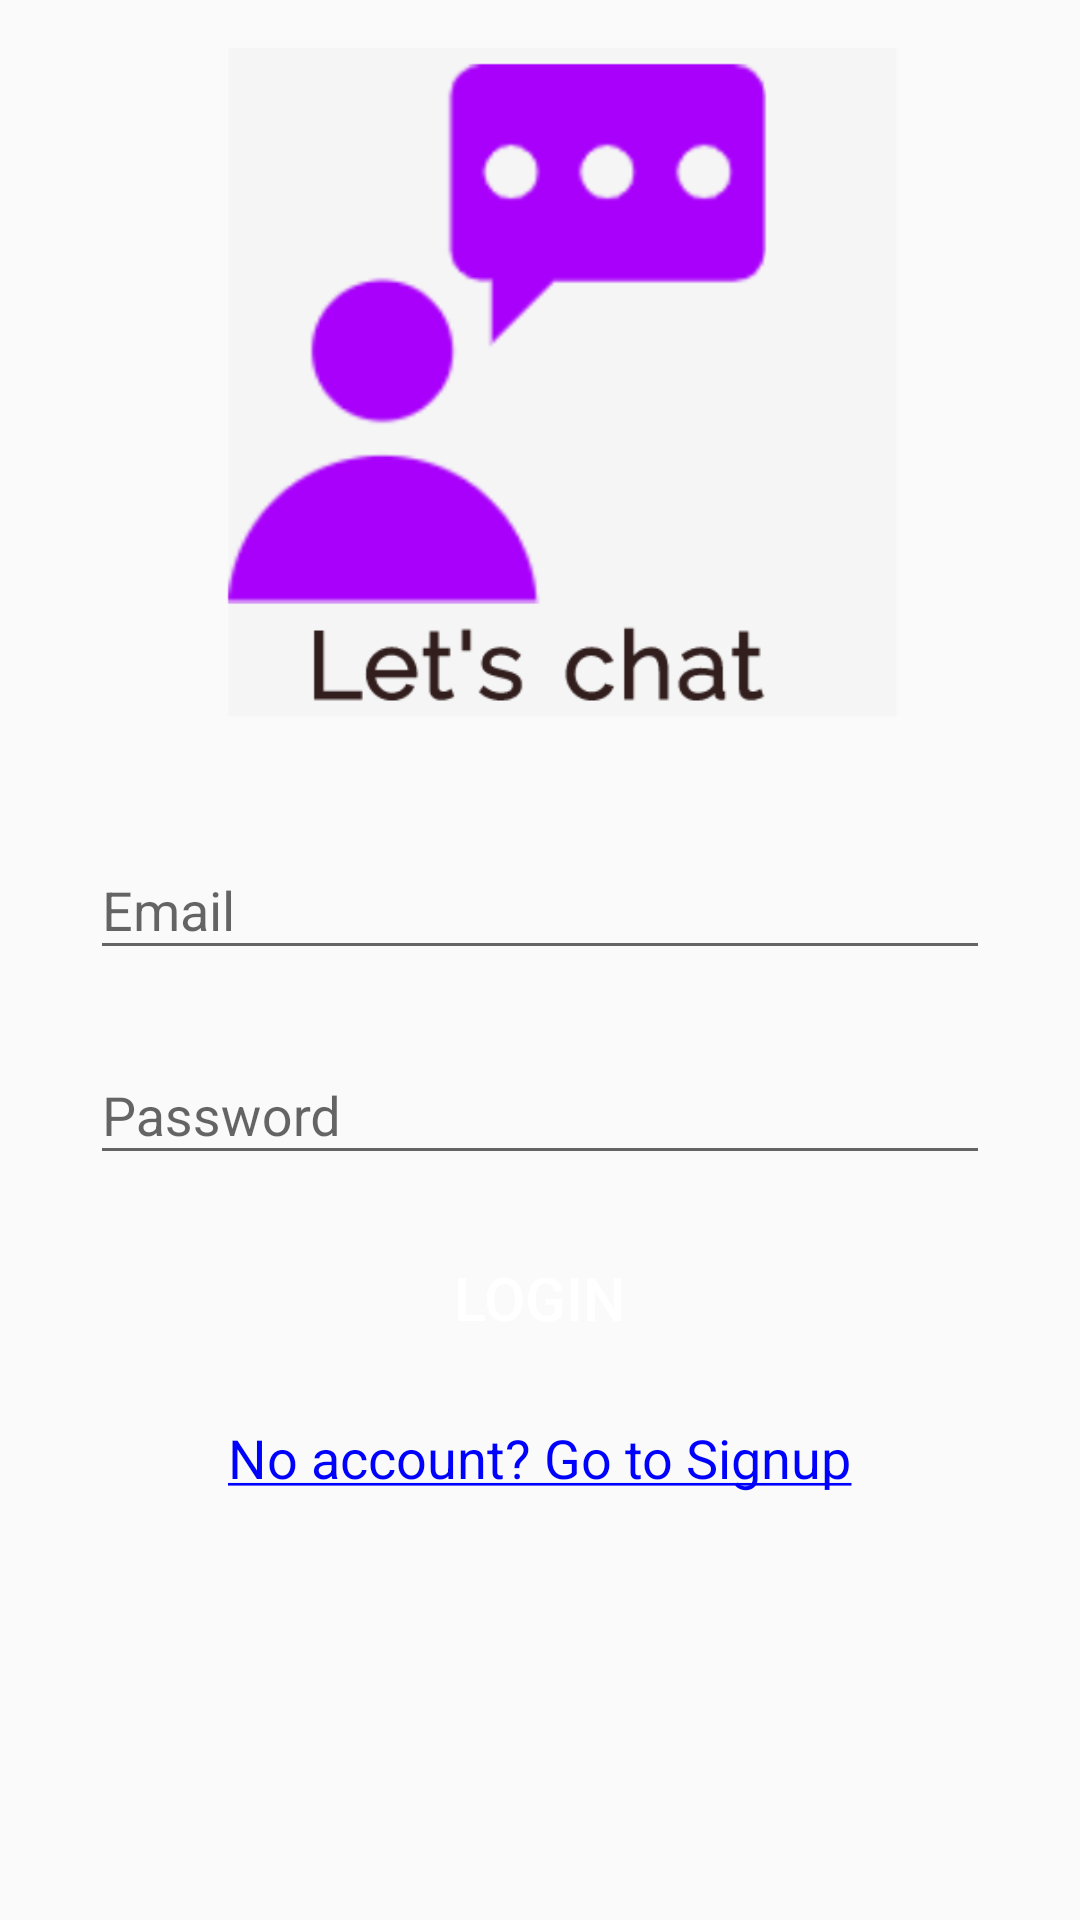

The Android layout XML behind this screen, and the referenced resources:
<!-- AndroidManifest.xml: activity theme AppTheme.NoActionBar -->
<!-- res/layout/activity_login.xml -->
<?xml version="1.0" encoding="utf-8"?>
<androidx.constraintlayout.widget.ConstraintLayout
    xmlns:android="http://schemas.android.com/apk/res/android"
    xmlns:tools="http://schemas.android.com/tools"
    xmlns:app="http://schemas.android.com/apk/res-auto"
    android:layout_width="match_parent"
    android:layout_height="match_parent"
    tools:context=".Activities.LoginActivity">

    <androidx.core.widget.NestedScrollView
        android:layout_width="match_parent"
        android:layout_height="match_parent"
        android:fillViewport="true">

        <RelativeLayout
            android:layout_width="match_parent"
            android:layout_height="match_parent">

            <ImageView
                android:id="@+id/imageView"
                android:layout_width="266dp"
                android:layout_height="239dp"
                android:layout_centerHorizontal="true"
                android:layout_marginStart="@dimen/grid_3"
                android:layout_marginLeft="@dimen/grid_3"
                android:layout_marginTop="@dimen/grid_3"
                android:layout_marginEnd="@dimen/grid_3"
                android:layout_marginRight="@dimen/grid_3"
                android:src="@drawable/letschat" />

            <com.google.android.material.textfield.TextInputLayout
                android:id="@+id/emailTIL"
                android:layout_width="@dimen/standard_width"
                android:layout_height="wrap_content"
                android:layout_below="@id/imageView"
                android:layout_centerHorizontal="true"
                android:layout_marginLeft="@dimen/grid_3"
                android:layout_marginStart="@dimen/grid_3"
                android:layout_marginRight="@dimen/grid_3"
                android:layout_marginEnd="@dimen/grid_3"
                android:layout_marginTop="@dimen/grid_3">

                <com.google.android.material.textfield.TextInputEditText
                    android:id="@+id/emailET"
                    android:layout_width="match_parent"
                    android:layout_height="wrap_content"
                    android:inputType="textEmailAddress"
                    android:hint="@string/hint_email"/>
            </com.google.android.material.textfield.TextInputLayout>

            <com.google.android.material.textfield.TextInputLayout
                android:id="@+id/passwordTIL"
                android:layout_width="@dimen/standard_width"
                android:layout_height="wrap_content"
                android:layout_below="@id/emailTIL"
                android:layout_centerHorizontal="true"
                android:layout_marginLeft="@dimen/grid_3"
                android:layout_marginStart="@dimen/grid_3"
                android:layout_marginRight="@dimen/grid_3"
                android:layout_marginEnd="@dimen/grid_3"
                android:layout_marginTop="@dimen/grid_3">

                <com.google.android.material.textfield.TextInputEditText
                    android:id="@+id/passwordET"
                    android:layout_width="match_parent"
                    android:layout_height="wrap_content"
                    android:inputType="textPassword"
                    android:hint="@string/hint_password"/>
            </com.google.android.material.textfield.TextInputLayout>

            <Button
                android:id="@+id/buttonLogin"
                android:layout_width="@dimen/standard_width"
                android:layout_height="@dimen/standard_height"
                android:text="@string/button_login"
                android:layout_below="@id/passwordTIL"
                android:layout_centerHorizontal="true"
                style="@style/StandardButton"
                android:onClick="onLogin"
                android:layout_marginLeft="@dimen/grid_3"
                android:layout_marginStart="@dimen/grid_3"
                android:layout_marginRight="@dimen/grid_3"
                android:layout_marginEnd="@dimen/grid_3"
                android:layout_marginTop="@dimen/grid_3"/>

            <TextView
                android:id="@+id/signupTV"
                android:layout_width="wrap_content"
                android:layout_height="wrap_content"
                android:layout_below="@id/buttonLogin"
                android:layout_centerHorizontal="true"
                android:layout_marginTop="@dimen/grid_3"
                android:layout_marginBottom="@dimen/grid_3"
                android:clickable="true"
                android:onClick="onSignup"
                style="@style/LinkText"
                android:text="@string/text_signup"/>
        </RelativeLayout>
    </androidx.core.widget.NestedScrollView>

    <LinearLayout
        android:id="@+id/progressLayout"
        android:layout_width="match_parent"
        android:layout_height="match_parent"
        app:layout_constraintTop_toTopOf="parent"
        app:layout_constraintBottom_toBottomOf="parent"
        app:layout_constraintLeft_toLeftOf="parent"
        app:layout_constraintRight_toRightOf="parent"
        android:orientation="vertical"
        android:gravity="center"
        android:background="@color/transparent_grey"
        android:visibility="gone">

        <ProgressBar
            android:layout_width="wrap_content"
            android:layout_height="wrap_content"/>
    </LinearLayout>

</androidx.constraintlayout.widget.ConstraintLayout>
<!-- resources referenced by this layout -->
<resources>
  <color name="transparent_grey">#99cccccc</color>/
  <dimen name="grid_3">16dp</dimen>
  <dimen name="standard_height">50dp</dimen>
  <dimen name="standard_width">300dp</dimen>
  <!-- drawable letschat: png bitmap (drawable, 23861 bytes) -->
  <string name="button_login">Login</string>
  <string name="hint_email">Email</string>
  <string name="hint_password">Password</string>
  <string name="text_signup"><u>No account? Go to Signup</u></string>
  <style name="LinkText" parent="Text">
              <item name="android:textColor">@color/blue</item>
          </style>
  <style name="StandardButton">
          <item name="android:background">@drawable/standard_button_rounded</item>
          <item name="android:textColor">@color/white</item>
          <item name="android:textSize">@dimen/standard_text_size</item>
          <item name="android:foreground">?attr/selectableItemBackground</item>
      </style>
  <style name="AppTheme.NoActionBar">
          <item name="windowActionBar">false</item>
          <item name="windowNoTitle">true</item>
      </style>
  <style name="Text">
          <item name="android:textSize">18sp</item>
      </style>
  <color name="blue">#0000ff</color>
  <color name="white">#ffffff</color>
  <dimen name="standard_text_size">20dp</dimen>
</resources>
